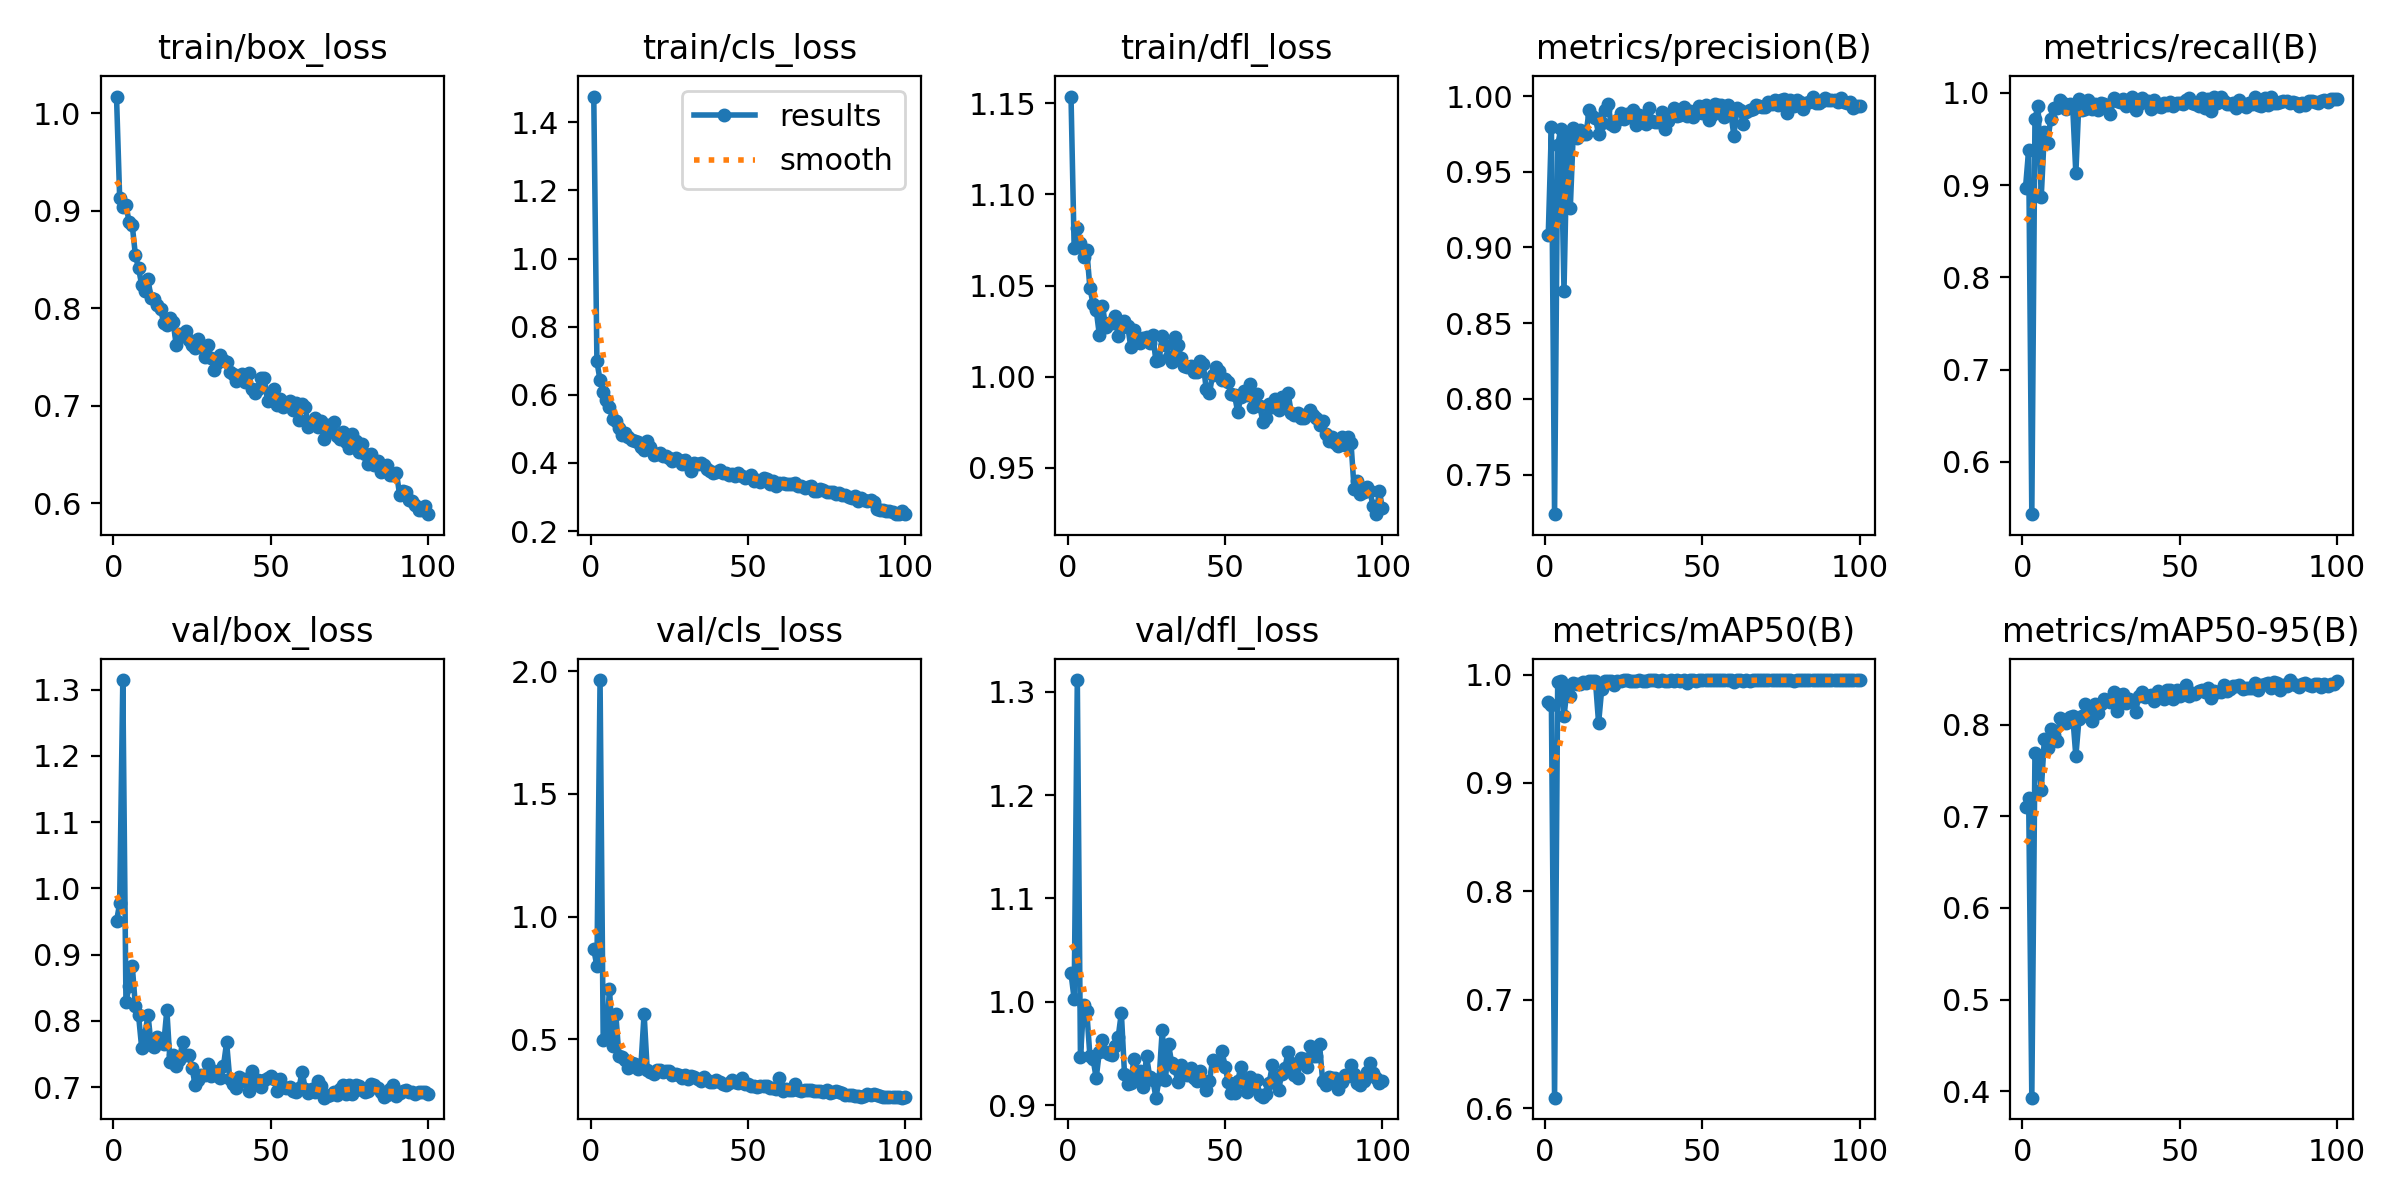

The data file committed next to this chart (first rows):
epoch, time, train/box_loss, train/cls_loss, train/dfl_loss, metrics/precision(B), metrics/recall(B), metrics/mAP50(B), metrics/mAP50-95(B), val/box_loss, val/cls_loss, val/dfl_loss, lr/pg0, lr/pg1, lr/pg2
1, 286.5, 1.017, 1.476, 1.154, 0.9084, 0.8972, 0.9746, 0.7097, 0.9501, 0.8675, 1.028, 0.0004698, 0.0004698, 0.0004698
2, 577.6, 0.9132, 0.698, 1.071, 0.9795, 0.9384, 0.9715, 0.7202, 0.9775, 0.7968, 1.003, 0.0009368, 0.0009368, 0.0009368
3, 868.1, 0.9036, 0.6424, 1.082, 0.7238, 0.5431, 0.6096, 0.393, 1.314, 1.965, 1.311, 0.001394, 0.001394, 0.001394
4, 1437, 0.9053, 0.6091, 1.074, 0.9677, 0.9719, 0.9935, 0.7694, 0.8282, 0.495, 0.9466, 0.001387, 0.001387, 0.001387
5, 2397, 0.8887, 0.5851, 1.066, 0.9784, 0.9862, 0.9938, 0.766, 0.8522, 0.503, 0.9966, 0.001372, 0.001372, 0.001372
6, 3356, 0.8851, 0.5656, 1.07, 0.8714, 0.8874, 0.9617, 0.7285, 0.8833, 0.7054, 0.9915, 0.001358, 0.001358, 0.001358
7, 3927, 0.8545, 0.5276, 1.049, 0.9721, 0.9575, 0.9874, 0.7841, 0.8221, 0.4713, 0.9479, 0.001344, 0.001344, 0.001344
8, 4201, 0.8411, 0.5231, 1.04, 0.9258, 0.9452, 0.9798, 0.774, 0.8088, 0.6027, 0.9452, 0.00133, 0.00133, 0.00133
9, 4474, 0.8238, 0.5037, 1.037, 0.9786, 0.9718, 0.9922, 0.7948, 0.7592, 0.4304, 0.9263, 0.001316, 0.001316, 0.001316
10, 4746, 0.8177, 0.4835, 1.023, 0.9726, 0.984, 0.9918, 0.7889, 0.7787, 0.4271, 0.9517, 0.001302, 0.001302, 0.001302
11, 5020, 0.8297, 0.4883, 1.039, 0.9776, 0.9836, 0.9909, 0.7819, 0.8094, 0.4147, 0.9636, 0.001288, 0.001288, 0.001288
12, 5292, 0.8102, 0.477, 1.027, 0.9751, 0.9918, 0.9928, 0.8077, 0.764, 0.3837, 0.9518, 0.001273, 0.001273, 0.001273
13, 5565, 0.8097, 0.4677, 1.029, 0.975, 0.9895, 0.992, 0.8036, 0.7604, 0.4021, 0.9499, 0.001259, 0.001259, 0.001259
14, 5836, 0.8037, 0.4657, 1.029, 0.9909, 0.9827, 0.9943, 0.8016, 0.7753, 0.397, 0.9488, 0.001245, 0.001245, 0.001245
15, 6109, 0.799, 0.461, 1.034, 0.9869, 0.9878, 0.9944, 0.8082, 0.7685, 0.3798, 0.9571, 0.001231, 0.001231, 0.001231
16, 6384, 0.785, 0.4465, 1.022, 0.9853, 0.9846, 0.9943, 0.8096, 0.7645, 0.3936, 0.9661, 0.001217, 0.001217, 0.001217
17, 6663, 0.7832, 0.4366, 1.027, 0.9751, 0.9126, 0.9553, 0.7655, 0.8164, 0.6039, 0.9894, 0.001203, 0.001203, 0.001203
18, 6936, 0.7904, 0.4631, 1.031, 0.9823, 0.9931, 0.987, 0.8062, 0.7372, 0.372, 0.9305, 0.001189, 0.001189, 0.001189
19, 7209, 0.7855, 0.4471, 1.028, 0.9908, 0.9812, 0.9942, 0.8092, 0.7485, 0.3663, 0.9206, 0.001174, 0.001174, 0.001174
20, 7482, 0.7619, 0.4233, 1.016, 0.9946, 0.9822, 0.9944, 0.8228, 0.7313, 0.3588, 0.922, 0.00116, 0.00116, 0.00116
21, 7756, 0.7735, 0.4274, 1.026, 0.9816, 0.9926, 0.9945, 0.8161, 0.7412, 0.3726, 0.9446, 0.001146, 0.001146, 0.001146
22, 8028, 0.7719, 0.4289, 1.019, 0.9803, 0.9831, 0.99, 0.8035, 0.7675, 0.3746, 0.9272, 0.001132, 0.001132, 0.001132
23, 8300, 0.7765, 0.4204, 1.019, 0.9842, 0.9879, 0.9944, 0.8224, 0.7491, 0.366, 0.933, 0.001118, 0.001118, 0.001118
24, 8571, 0.7678, 0.4211, 1.021, 0.9887, 0.9819, 0.9939, 0.813, 0.7478, 0.3679, 0.9173, 0.001104, 0.001104, 0.001104
25, 8844, 0.7625, 0.414, 1.022, 0.985, 0.9895, 0.9946, 0.8223, 0.7292, 0.3683, 0.9478, 0.001089, 0.001089, 0.001089
26, 9116, 0.7598, 0.4051, 1.019, 0.9884, 0.9881, 0.9947, 0.828, 0.7033, 0.3526, 0.9276, 0.001075, 0.001075, 0.001075
27, 9388, 0.7683, 0.4149, 1.023, 0.9865, 0.9861, 0.9943, 0.8265, 0.7104, 0.3561, 0.9249, 0.001061, 0.001061, 0.001061
28, 9660, 0.7606, 0.4076, 1.009, 0.991, 0.9771, 0.994, 0.8249, 0.7187, 0.3532, 0.9074, 0.001047, 0.001047, 0.001047
29, 9932, 0.7504, 0.3968, 1.009, 0.9811, 0.9942, 0.9944, 0.8352, 0.7176, 0.3403, 0.9253, 0.001033, 0.001033, 0.001033
30, 10204, 0.7625, 0.4094, 1.022, 0.9873, 0.9908, 0.9946, 0.8143, 0.7347, 0.353, 0.973, 0.001019, 0.001019, 0.001019
31, 10477, 0.7494, 0.3928, 1.017, 0.983, 0.9902, 0.9945, 0.8318, 0.7175, 0.3353, 0.9248, 0.001005, 0.001005, 0.001005
32, 10750, 0.7372, 0.3773, 1.011, 0.9817, 0.9933, 0.9944, 0.8337, 0.725, 0.3482, 0.9592, 0.0009904, 0.0009904, 0.0009904
33, 11022, 0.7439, 0.3992, 1.008, 0.9919, 0.9864, 0.9949, 0.8239, 0.722, 0.3442, 0.9408, 0.0009763, 0.0009763, 0.0009763
34, 11293, 0.7525, 0.3955, 1.022, 0.9836, 0.9896, 0.9948, 0.8281, 0.714, 0.3354, 0.9358, 0.0009621, 0.0009621, 0.0009621
35, 11566, 0.7474, 0.3989, 1.018, 0.9828, 0.9954, 0.9946, 0.8256, 0.7319, 0.3292, 0.9224, 0.000948, 0.000948, 0.000948
36, 11837, 0.7454, 0.3942, 1.01, 0.9831, 0.9812, 0.9939, 0.8135, 0.7676, 0.3468, 0.9387, 0.0009339, 0.0009339, 0.0009339
37, 12110, 0.735, 0.3824, 1.006, 0.9893, 0.9885, 0.9947, 0.8315, 0.712, 0.3316, 0.9329, 0.0009197, 0.0009197, 0.0009197
38, 12382, 0.7328, 0.3777, 1.005, 0.978, 0.9942, 0.9945, 0.8353, 0.705, 0.3259, 0.9298, 0.0009056, 0.0009056, 0.0009056
39, 12655, 0.7259, 0.3693, 1.006, 0.9833, 0.9897, 0.9943, 0.83, 0.6989, 0.3257, 0.9363, 0.0008914, 0.0008914, 0.0008914
40, 12928, 0.7297, 0.3744, 1.002, 0.9873, 0.9913, 0.9946, 0.8313, 0.7147, 0.3312, 0.9264, 0.0008773, 0.0008773, 0.0008773
41, 13201, 0.7328, 0.3784, 1.003, 0.9919, 0.9825, 0.9945, 0.8326, 0.709, 0.3239, 0.9236, 0.0008631, 0.0008631, 0.0008631
42, 13473, 0.724, 0.3696, 1.008, 0.9866, 0.9922, 0.9946, 0.8253, 0.7127, 0.3173, 0.9329, 0.000849, 0.000849, 0.000849
43, 13747, 0.7332, 0.3707, 1.007, 0.9874, 0.9859, 0.9944, 0.8361, 0.6936, 0.3126, 0.9231, 0.0008348, 0.0008348, 0.0008348
44, 14019, 0.7172, 0.3644, 0.9931, 0.993, 0.9849, 0.9947, 0.8344, 0.7237, 0.3194, 0.9145, 0.0008207, 0.0008207, 0.0008207
45, 14292, 0.7132, 0.3672, 0.9911, 0.9869, 0.9886, 0.9926, 0.8278, 0.7067, 0.3313, 0.9234, 0.0008065, 0.0008065, 0.0008065
46, 14563, 0.717, 0.3614, 1.001, 0.9899, 0.9872, 0.9947, 0.8374, 0.7107, 0.3247, 0.9436, 0.0007924, 0.0007924, 0.0007924
47, 14836, 0.7287, 0.3713, 1.006, 0.986, 0.99, 0.9946, 0.8379, 0.7002, 0.3188, 0.9416, 0.0007782, 0.0007782, 0.0007782
48, 15107, 0.7283, 0.3619, 1.003, 0.9904, 0.9862, 0.9941, 0.8282, 0.7103, 0.3396, 0.943, 0.0007641, 0.0007641, 0.0007641
49, 15380, 0.7048, 0.357, 0.9984, 0.9938, 0.9895, 0.9949, 0.8376, 0.7135, 0.3151, 0.9524, 0.0007499, 0.0007499, 0.0007499
50, 15653, 0.7118, 0.3593, 0.9988, 0.9888, 0.9886, 0.9948, 0.831, 0.7161, 0.3166, 0.937, 0.0007358, 0.0007358, 0.0007358
51, 15926, 0.7168, 0.3639, 0.997, 0.9938, 0.9876, 0.9949, 0.8333, 0.7125, 0.3084, 0.9225, 0.0007216, 0.0007216, 0.0007216
52, 16198, 0.7013, 0.3483, 0.9907, 0.9841, 0.9925, 0.9948, 0.8434, 0.6939, 0.3088, 0.9115, 0.0007075, 0.0007075, 0.0007075
53, 16471, 0.7074, 0.3505, 0.9899, 0.9874, 0.9944, 0.9948, 0.8315, 0.7119, 0.3044, 0.912, 0.0006934, 0.0006934, 0.0006934
54, 16743, 0.6986, 0.3447, 0.9806, 0.995, 0.9896, 0.9949, 0.8347, 0.6997, 0.3086, 0.9233, 0.0006792, 0.0006792, 0.0006792
55, 17016, 0.7032, 0.3547, 0.9891, 0.9939, 0.9882, 0.9948, 0.8333, 0.6986, 0.3079, 0.9374, 0.0006651, 0.0006651, 0.0006651
56, 17288, 0.7054, 0.3521, 0.9925, 0.9943, 0.9854, 0.9949, 0.8364, 0.6998, 0.3077, 0.9219, 0.0006509, 0.0006509, 0.0006509
57, 17560, 0.6954, 0.339, 0.99, 0.9861, 0.9942, 0.9947, 0.8377, 0.6943, 0.3001, 0.9126, 0.0006368, 0.0006368, 0.0006368
58, 17832, 0.7026, 0.3461, 0.9961, 0.9939, 0.9841, 0.9947, 0.8354, 0.6927, 0.3015, 0.9277, 0.0006226, 0.0006226, 0.0006226
59, 18105, 0.6855, 0.3336, 0.9833, 0.9893, 0.9931, 0.9948, 0.8402, 0.6988, 0.297, 0.917, 0.0006085, 0.0006085, 0.0006085
60, 18377, 0.7021, 0.3408, 0.9908, 0.9739, 0.9804, 0.9927, 0.829, 0.723, 0.3415, 0.9244, 0.0005943, 0.0005943, 0.0005943
... 40 more rows
